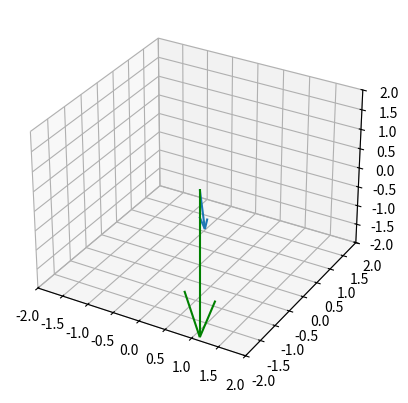

Generate this figure with matplotlib:
import numpy as np
from numpy import linalg as LA

import matplotlib.pyplot as plt
from mpl_toolkits.mplot3d import Axes3D
from matplotlib.animation import FuncAnimation

# ---------------------- Calculate time evolution ------------------

def compute_eigen(molecular_parameters, B, M):
    # Biological parameters
    T1, T2, gamma = molecular_parameters

    # B_eff unpacked to x,y,z components
    Bx, By, Bz = B

    # The magnetic moment's current position
    Mx, My, Mz = M

    A = np.array([[-1/T2, gamma*Bz, -gamma*By], 
                [-gamma*Bz, -1/T2, gamma*Bx], 
                [gamma*By, -gamma*Bx, -1/T1]])
    
    
    print(A)

    eigenvalues, eigenvectors = LA.eig(A)
    M0 = np.array([Mx, My, Mz])
    C = LA.solve(eigenvectors.T, M0)

    # Compute M0 from eigenvectors and C
    a = C[0] * eigenvectors[0]
    b = C[1] * eigenvectors[1]
    c = C[2] * eigenvectors[2]

    # Verify the correct C values were computed by reconstructing initial M
    arr = np.array(a + b + c).real.astype(float)
    #print(arr)
    #print(M)

    # normalize eigenvectors
    eigenvectors[:, 0] = eigenvectors[:, 0] / np.linalg.norm(eigenvectors[:, 0])
    eigenvectors[:, 1] = eigenvectors[:, 1] / np.linalg.norm(eigenvectors[:, 1])
    eigenvectors[:, 2] = B

    #print("val: ", eigenvalues)
    #print("vector: ", eigenvectors)

    return eigenvalues, eigenvectors, C

    
def compute_trajectory(time,molecular_parameters, B, M):
    # Iterate over the eigenvector list
    M_at_t = np.zeros((len(time), 3), dtype=float)

    eigenvalues, eigenvectors, C = compute_eigen(molecular_parameters, B, M) # Compute eigenvalue and vectors

    for idx, t in enumerate(time):
        M_t = np.zeros(3, dtype=complex)  # Initialize the solution vector M(t)
        for i in range(3):
            exp_term = np.exp(eigenvalues[i] * t)
            #print("exp term: ", exp_term)
            M_t += C[i] * exp_term * eigenvectors[:, i]
            #print("M_t: ", M_t)

            #print(f"{t:.3f}s: exp term = {exp_term}, M_t: [{M_t[0]:.4g}, {M_t[1]:.4g}, {M_t[2]:.4g}]")
        #print(f"{t:.3f}s: [{M_t[0]:.4g}, {M_t[1]:.4g}, {M_t[2]:.4g}]")
        M_at_t[idx] = np.real(M_t)
    
    return M_at_t

# --------------- Parameters -----------------------

# MRI
B0 = np.array([0,0,1])
molecular_parameters = np.array([0.8,0.5,42000000])
gamma = molecular_parameters[2]

## RF, Lab frame B_RF = B1*cos(w_rf*t)*x_hat - B1*sin(w_rf*t)*y_hat

## On-resonance B_eff = [B1,0, B0 - w_0/gamma] = [B1,0,B0 - gamma*B0/gamma] = [B1,0,0]
## In order for full precession around B1 strictly, a transition time is needed to fully transition. A 90 degree transition takes tau = pi/2*gamma*B1
# w_0 = gamma*B0
# w_1 = gamma*B1
# Flip-angle: alpha = w_1*tau = gamma*B1*tau

w_rf = gamma * B0[2]
f_fict = w_rf/gamma
#print("f_fict: ", f_fict)
B1 = 1

w_1 = gamma*B1
tau = (1/4*gamma*B1)/100000000  # RF Pulse Duration for 90deg flip angle
#print("tau: ", tau)
alpha = w_1 * tau

B_RF = np.array([B1,1,-f_fict])  
print("B_RF: ", B_RF)

# Effective B-field
B_eff = B_RF + B0
print("B_eff: ", B_eff)

M_initial = [0.1,0.1,-1]

time_equilibrium=np.linspace(0,0.1,100)
time_pulse = np.linspace(0,tau,100)

print("Thermal Equilibrium: ")
M_at_t = compute_trajectory(time_equilibrium,molecular_parameters, B0, M_initial)
#print("New M: ", M_at_t[len(time_equilibrium)-1])

print()
print("RF turned on")
M_rf_pulse = compute_trajectory(time_pulse,molecular_parameters, B_eff, M_at_t[len(M_at_t)-1])

M_after = compute_trajectory(time_equilibrium,molecular_parameters,B0,M_rf_pulse[len(M_rf_pulse)-1])

total_trajectory = np.concatenate((M_at_t, M_rf_pulse,M_after))

# ----------------- Animate ----------------------

def get_arrow(frame):
    x,y,z = 0,0,0
    #u,v,w = M_at_t[frame]
    #u,v,w = M_rf_pulse[frame]
    u,v,w = total_trajectory[frame]

    # Add if-conditional where the range t0->t1 is thermal equilibrium 
    # Then t1-te is the excitation time
    # Then te->tr is the relaxation time

    return x,y,z,u,v,w

# Update function for animation
def update(frame):
    global quiver, trail_x, trail_y, trail_z

    # Get new arrow coordinates
    x, y, z, u, v, w = get_arrow(frame)
    
    # Remove the old arrow
    quiver.remove()

    # Create a new arrow at the current position
    quiver = ax.quiver(x, y, z, u, v, w, color='b')

    # Append the new arrow head coordinates to the trail
    trail_x.append(x + u)
    trail_y.append(y + v)
    trail_z.append(z + w)

    # Plot the trail (previous arrow head positions)
    ax.plot(trail_x, trail_y, trail_z, color='r')


if __name__=="__main__":

    fig, ax = plt.subplots(subplot_kw=dict(projection="3d"))
    ax.set_xlim(-2, 2)
    ax.set_ylim(-2, 2)
    ax.set_zlim(-2, 2) 

    # Lists to store the arrow head coordinates (for the trail)
    trail_x, trail_y, trail_z = [], [], []
    quiver = ax.quiver(*get_arrow(0))
    B0 = ax.quiver(0,0,0,0,0,-4,color='g')

    # Concatenate the two time ranges
    total_time = np.concatenate((time_equilibrium, time_equilibrium[-1] + time_pulse))

    # The update argument takes elements of frame as argument, then plots
    ani = FuncAnimation(fig, update, len(total_time), interval=20)
    plt.show()

    ## Plot x,y,z values individually
    #plt.plot(time_, M_at_t[:,1])
    #plt.show()
    